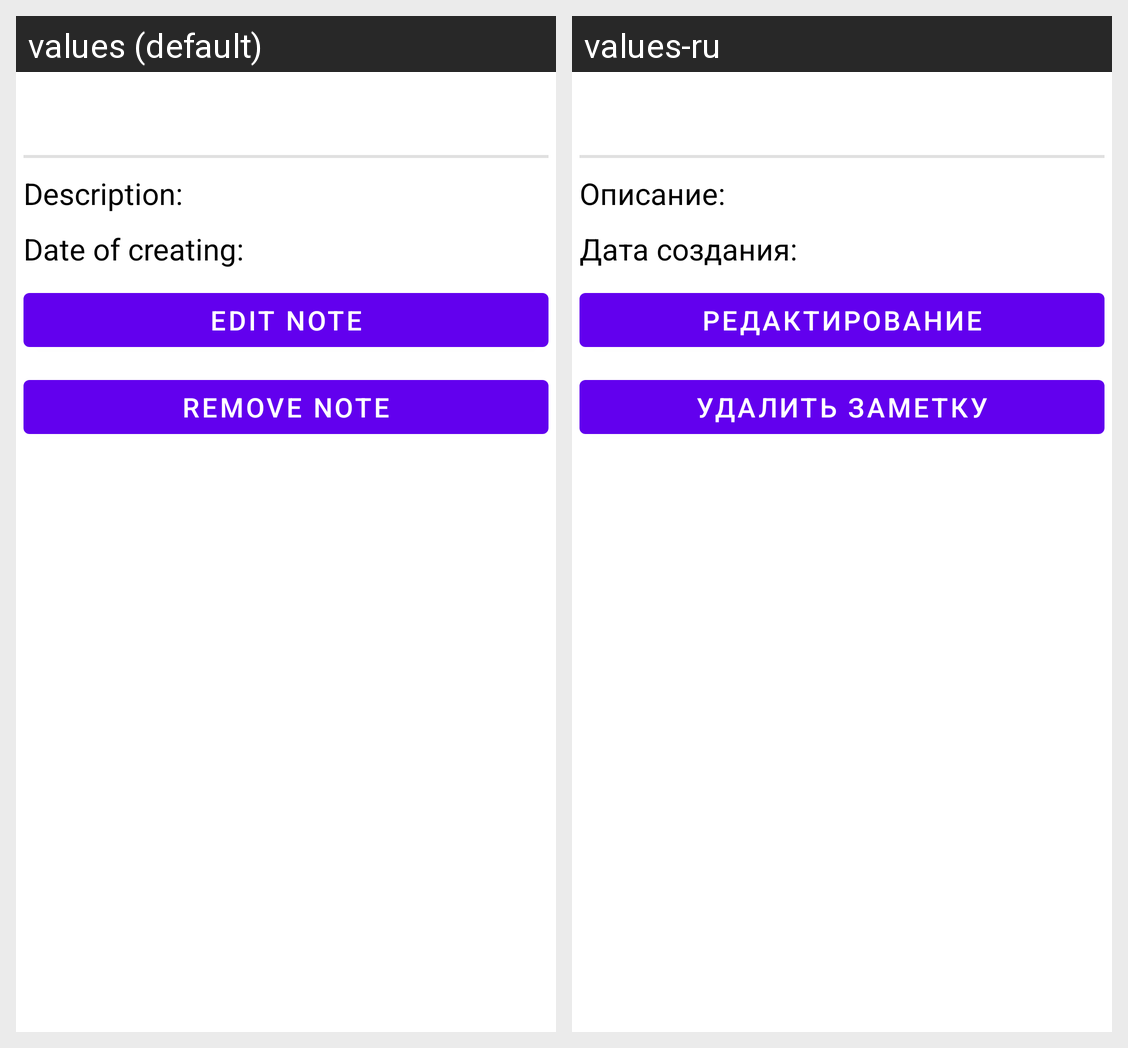

Here is an Android app screen in its default locale and in the app's own translations. Write out the translated-string differences for the strings that appear on this screen.
Android screen res/layout/custom_bottom_sheet_dialog.xml rendered under 2 locales, left to right: values (default), values-ru. Device: Nexus 5 (rendered at 1080×1920; each locale shown at half size, 540×960, under a caption strip naming it); theme Theme.JavaAndroidNotes.NoActionBar.
Strings drawn on this screen, with the default value and each locale's value (text and hints the layout hard-codes, and strings that could not be matched under every locale, appear in the picture but are not listed):

label_description
  values: Description:
  values-ru: Описание:

label_date_of_creating
  values: Date of creating:
  values-ru: Дата создания:

edit_note
  values: Edit Note
  values-ru: Редактирование

remove_note
  values: Remove Note
  values-ru: Удалить заметку
